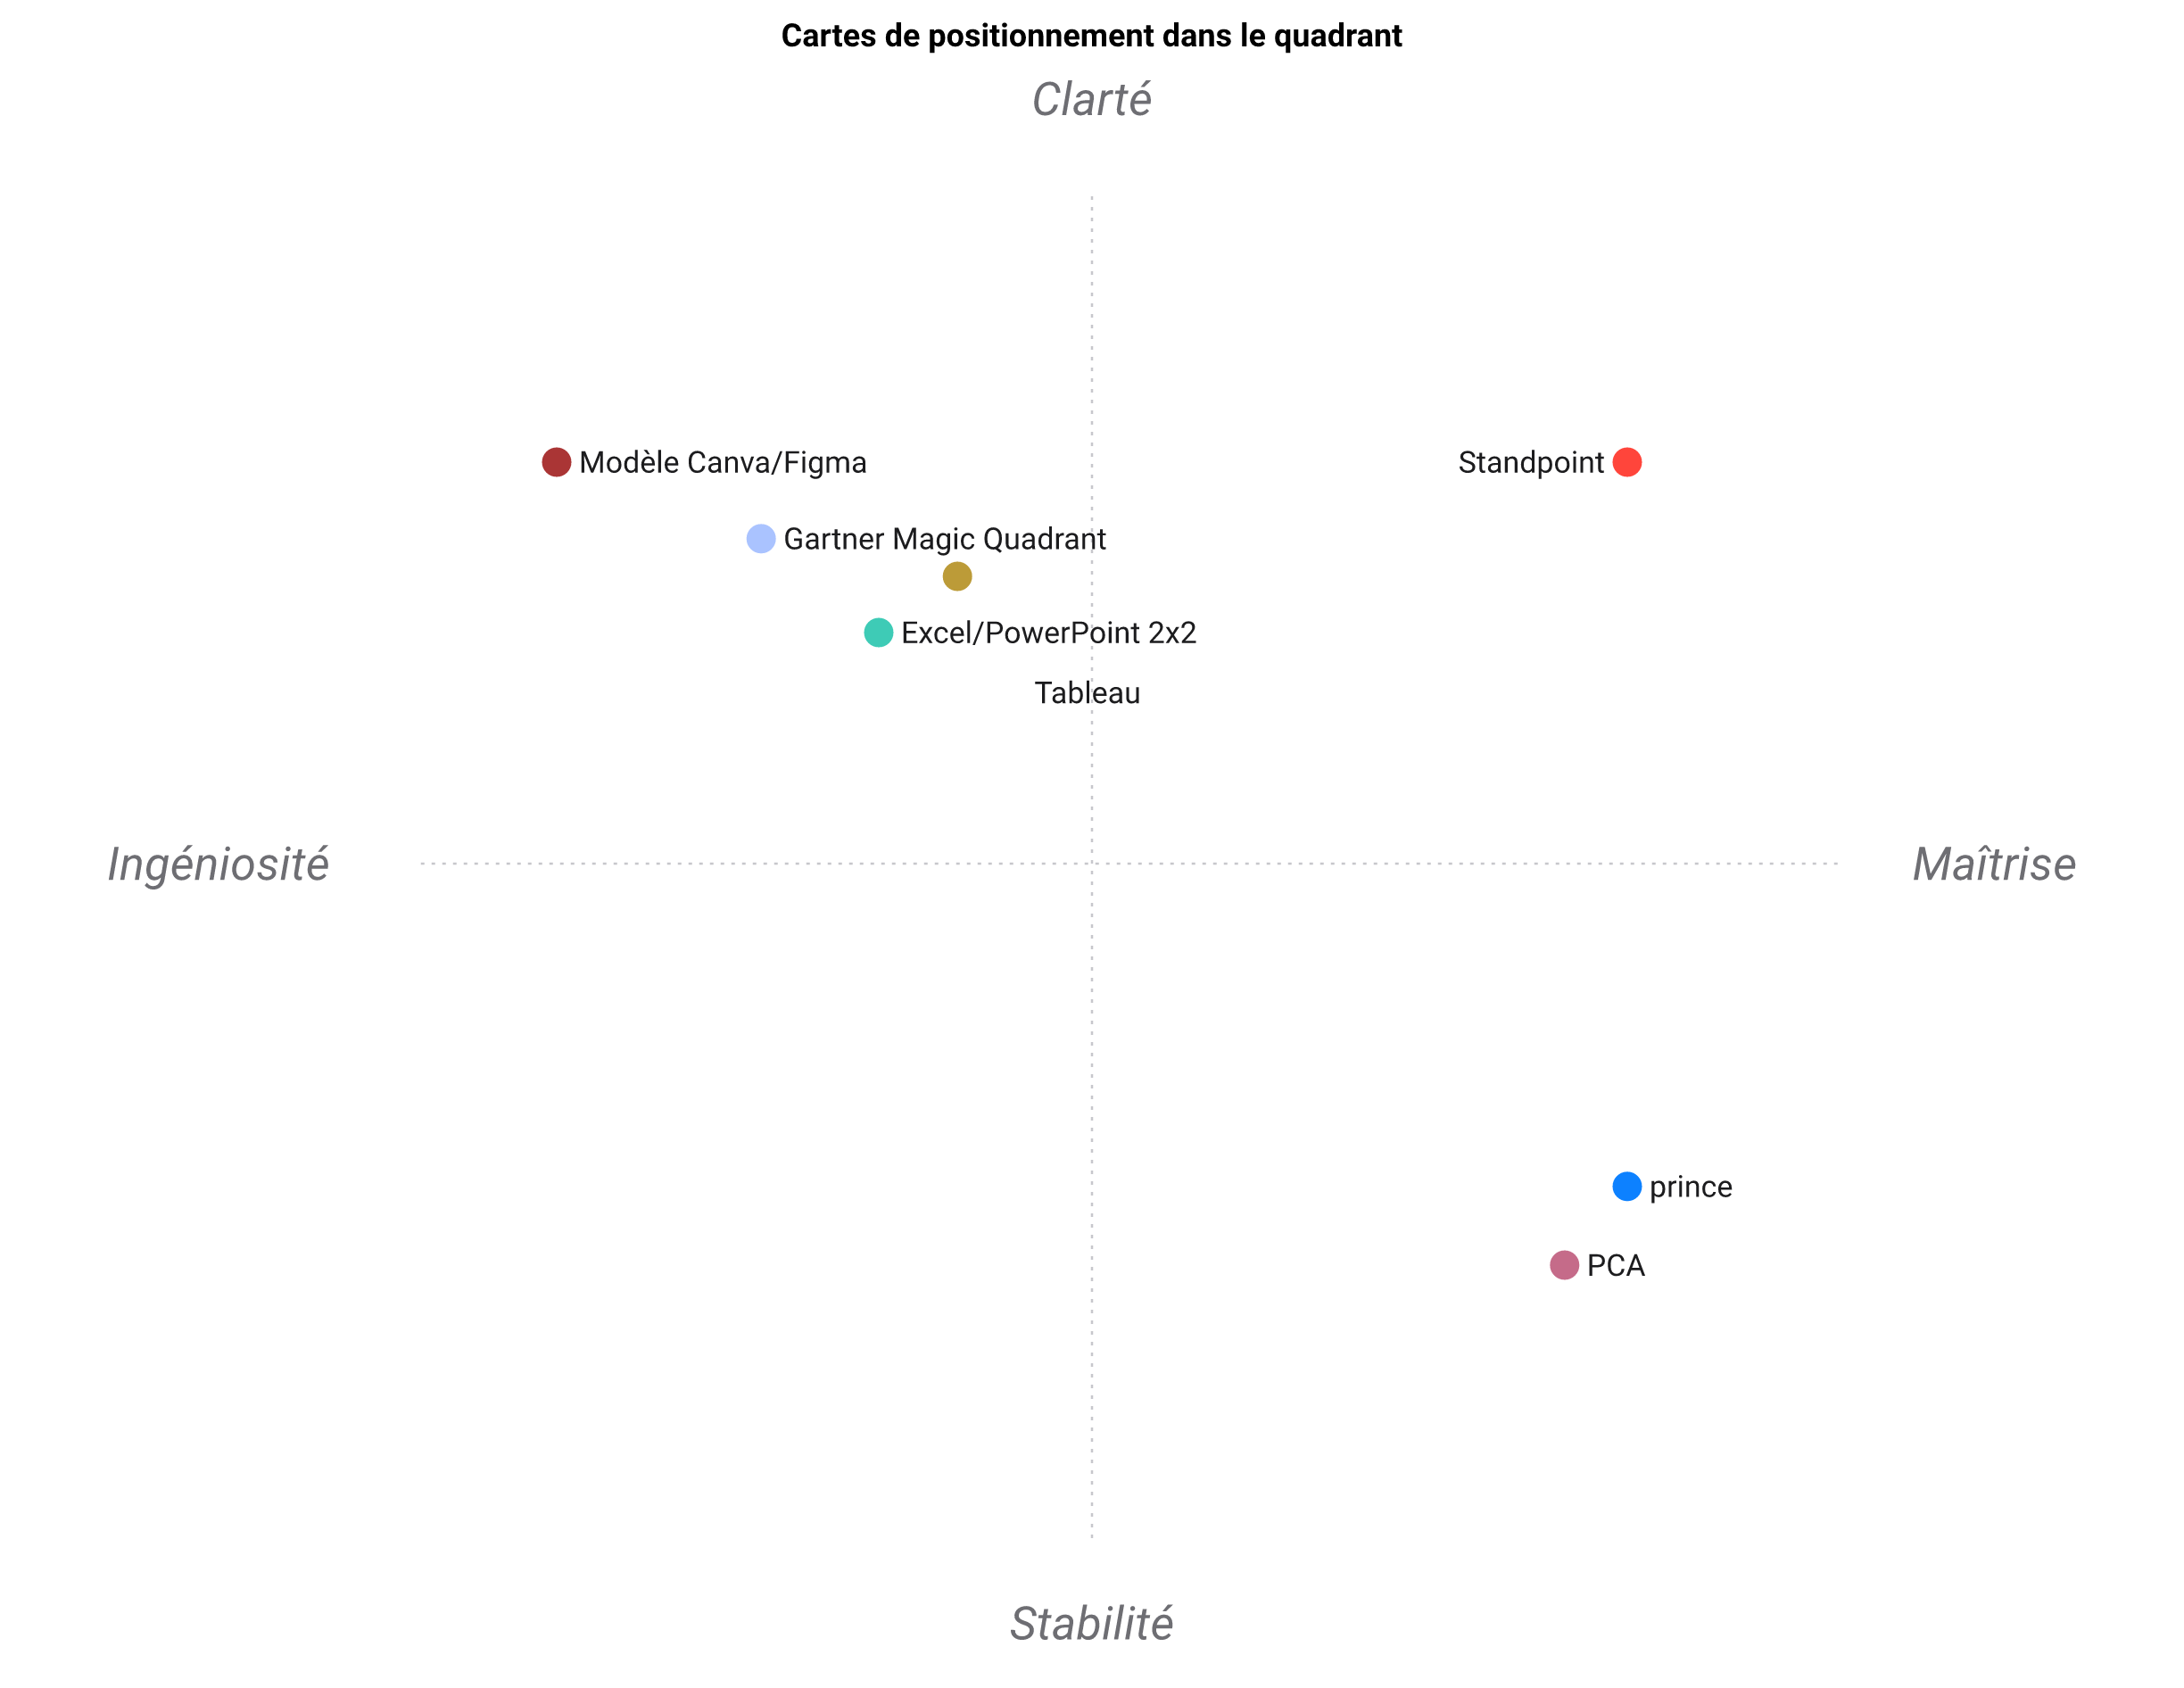

The table this chart was drawn from, first rows:
Cartes de positionnement, Nommage Automatique des Axes, Une Seule Commande, Exécution Locale, Coordonnées Reproductibles, Sans Code, Sortie Multilingue, Fondé sur l'ACP
Standpoint, 5, 5, 5, 5, 4, 5, 5
prince, 1, 2, 5, 5, 1, 1, 5
PCA, 1, 1, 5, 5, 1, 1, 5
Tableau, 1, 3, 3, 3, 4, 2, 1
Gartner Magic Quadrant, 2, 1, 3, 2, 5, 2, 1
Excel/PowerPoint 2x2, 1, 1, 5, 1, 4, 3, 1
Modèle Canva/Figma, 1, 1, 2, 1, 5, 3, 1
